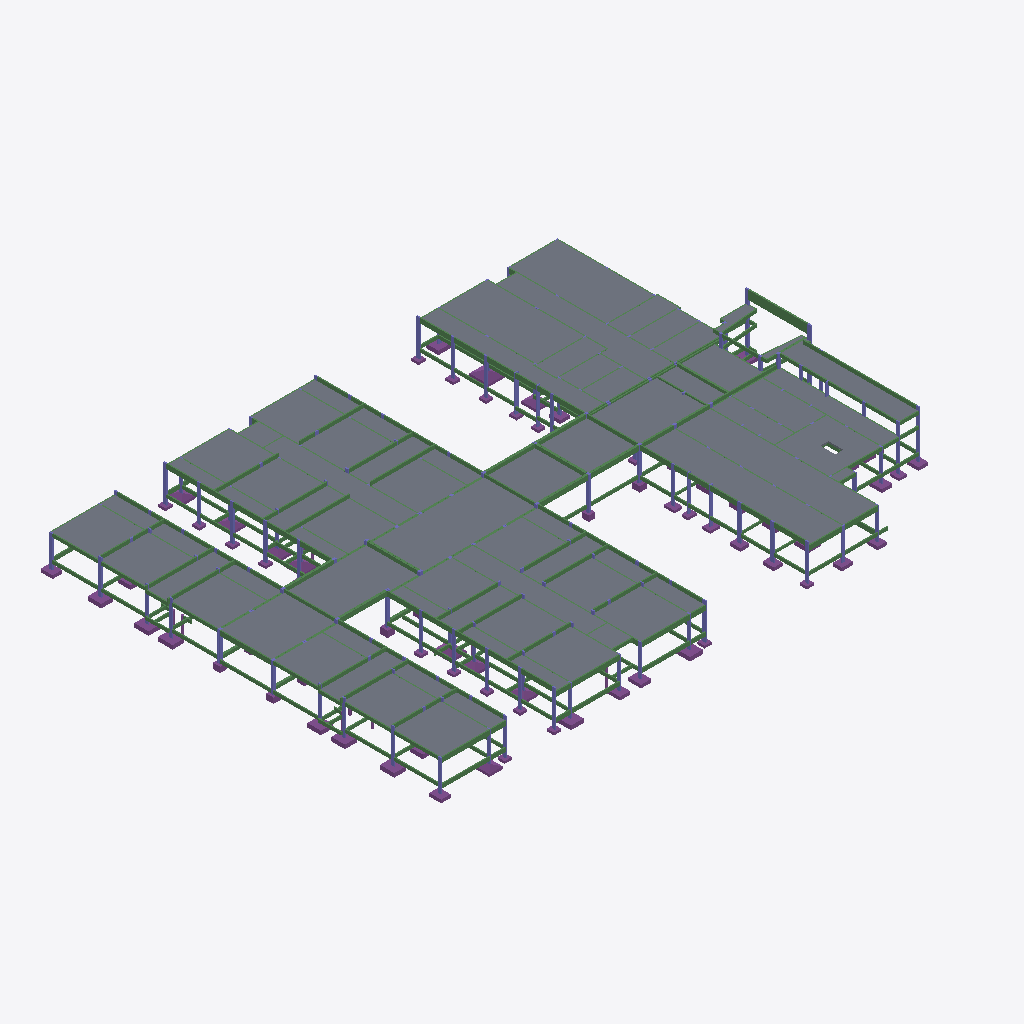
Isometric view of an IFC building model (IFC-SPF (STEP), schema IFC4, length unit centimetre), seen from the south-west, elements coloured by IFC class: 215 beams (green), 74 slabs (grey), 60 footings (purple), 51 columns (violet).
Extent 68.4 m × 50.7 m × 11.2 m (x, y, z). Storeys (4): Baldrame at 0.00 m; Laje Cobertura at 2.90 m; Platibanda at 4.50 m; Fachada at 6.20 m. Elements (1374): 662 IfcBeam, 431 IfcColumn, 178 IfcFooting, 74 IfcSlab, 29 IfcPile.

HEADER;
FILE_DESCRIPTION(('IFC4'),'2;1');
FILE_NAME('25-007-PRG-CR5-CONC-R00.IFC','2025-08-21T10:13:07-04:00',(''),(''),'IfcOpenShell 0.8.3-post1','Bonsai 0.8.3-post1','');
FILE_SCHEMA(('IFC4'));
ENDSEC;
DATA;
#21=IFCPROJECT('26M8CltxLCoRqOQ4nXe7ti',#26,'',$,$,$,$,(#20),#15);
#33=IFCSITE('1pn_xyrHP9pPAUrUZxwYbM',#26,$,$,$,#32,$,$,$,$,$,$,$,$);
#38=IFCBUILDING('1_0Rp9oAzAYOnwwzzk1Pi4',#26,$,$,$,#37,$,$,$,$,$,$);
#1480=IFCBUILDINGSTOREY('2kojIjGbT2hwnZww9Vb1sA',#26,'Baldrame',$,$,#1479,$,'Baldrame',.ELEMENT.,0.0);
#30956=IFCBUILDINGSTOREY('2YRVpR0zr7aQsRbBCOoRQj',#26,'Laje Cobertura',$,$,#30955,$,'Laje Cobertura',.ELEMENT.,290.0);
#49445=IFCBUILDINGSTOREY('3Es0fvFp19g8k6KKnJG7kL',#26,'Platibanda',$,$,#49444,$,'Platibanda',.ELEMENT.,450.0);
#50751=IFCBUILDINGSTOREY('2X2sSHKF54E9xe2ODV1QW3',#26,'Fachada',$,$,#50750,$,'Fachada',.ELEMENT.,620.0);
#48090=IFCSLAB('1x1PRXDFSHy9wiq9HcgvKb',#26,'LB36',$,$,#48089,#48101,$,.FLOOR.);
#48608=IFCSLAB('3P6gIZBaCHy9wcq9HcgvKb',#26,'LB50',$,$,#48607,#48619,$,.FLOOR.);
#48538=IFCSLAB('3GlcyWBaCHy9wcq9HcgvKb',#26,'LB49',$,$,#48537,#48549,$,.FLOOR.);
#49411=IFCSLAB('0gHBBgBYuHy9wcq9HcgvKb',#26,'LB9',$,$,#49410,#49422,$,.FLOOR.);
#49377=IFCSLAB('0bytgaBYuHy9wcq9HcgvKb',#26,'LB8',$,$,#49376,#49388,$,.FLOOR.);
#48059=IFCSLAB('1m1afoDFSHy9wiq9HcgvKb',#26,'LB35',$,$,#48058,#48070,$,.FLOOR.);
#47234=IFCSLAB('0vChlHBYuHy9wcq9HcgvKb',#26,'LB11',$,$,#47233,#47245,$,.FLOOR.);
#48028=IFCSLAB('1m1afMDFSHy9wiq9HcgvKb',#26,'LB34',$,$,#48027,#48039,$,.FLOOR.);
#48183=IFCSLAB('0Do2L4BaGHy9wcq9HcgvKb',#26,'LB39',$,$,#48182,#48194,$,.FLOOR.);
#48856=IFCSLAB('3QnrFABaCHy9wcq9HcgvKb',#26,'LB57',$,$,#48855,#48867,$,.FLOOR.);
#47271=IFCSLAB('0kiT70BZyHy9wcq9HcgvKb',#26,'LB12',$,$,#47270,#47282,$,.FLOOR.);
#49297=IFCSLAB('0bXdDBBYuHy9wcq9HcgvKb',#26,'LB7',$,$,#49296,#49308,$,.FLOOR.);
#48445=IFCSLAB('0qgFseBZyHy9wcq9HcgvKb',#26,'LB46',$,$,#48444,#48456,$,.FLOOR.);
#49204=IFCSLAB('3Iy7WVBZuHy9wcq9HcgvKb',#26,'LB67',$,$,#49203,#49215,$,.FLOOR.);
#49235=IFCSLAB('14Q92IBZyHy9wcq9HcgvKb',#26,'LB68',$,$,#49234,#49246,$,.FLOOR.);
#49111=IFCSLAB('1xZhh7BZuHy9wcq9HcgvKb',#26,'LB64',$,$,#49110,#49122,$,.FLOOR.);
#47808=IFCSLAB('0EixxgBZyHy9wcq9HcgvKb',#26,'LB28',$,$,#47807,#47819,$,.FLOOR.);
#47684=IFCSLAB('2i8ysLBZuHy9wcq9HcgvKb',#26,'LB24',$,$,#47683,#47695,$,.FLOOR.);
#47777=IFCSLAB('3kC0YhBZuHy9wcq9HcgvKb',#26,'LB27',$,$,#47776,#47788,$,.FLOOR.);
#48121=IFCSLAB('1x1PR7DFSHy9wiq9HcgvKb',#26,'LB37',$,$,#48120,#48132,$,.FLOOR.);
#48152=IFCSLAB('1N7Us$BXCHy9wcq9HcgvKb',#26,'LB38',$,$,#48151,#48163,$,.FLOOR.);
#50708=IFCSLAB('3ueRv5BduHy9wcq9HcgvKb',#26,'LC3',$,$,#50707,#50719,$,.FLOOR.);
#48577=IFCSLAB('06a6scBZyHy9wcq9HcgvKb',#26,'LB5',$,$,#48576,#48588,$,.FLOOR.);
#49049=IFCSLAB('156fQEBZyHy9wcq9HcgvKb',#26,'LB62',$,$,#49048,#49060,$,.FLOOR.);
#47172=IFCSLAB('2oYVuqBZuHy9wcq9HcgvKb',#26,'LB1',$,$,#47171,#47183,$,.FLOOR.);
#48218=IFCSLAB('3r_2U3BZuHy9wcq9HcgvKb',#26,'LB4',$,$,#48217,#48229,$,.FLOOR.);
#48890=IFCSLAB('1yhmxYBZuHy9wcq9HcgvKb',#26,'LB58',$,$,#48889,#48901,$,.FLOOR.);
#49018=IFCSLAB('3KCKRGBZuHy9wcq9HcgvKb',#26,'LB61',$,$,#49017,#49029,$,.FLOOR.);
#47395=IFCSLAB('3quQDdBZuHy9wcq9HcgvKb',#26,'LB16',$,$,#47394,#47406,$,.FLOOR.);
#47426=IFCSLAB('07N6vPBZyHy9wcq9HcgvKb',#26,'LB17',$,$,#47425,#47437,$,.FLOOR.);
#47302=IFCSLAB('2m_1KNBZuHy9wcq9HcgvKb',#26,'LB13',$,$,#47301,#47313,$,.FLOOR.);
#48476=IFCSLAB('1Ct90YBZyHy9wcq9HcgvKb',#26,'LB47',$,$,#48475,#48487,$,.FLOOR.);
#48321=IFCSLAB('2NvnUrBZuHy9wcq9HcgvKb',#26,'LB42',$,$,#48320,#48332,$,.FLOOR.);
#48414=IFCSLAB('3Qi$OkBZuHy9wcq9HcgvKb',#26,'LB45',$,$,#48413,#48425,$,.FLOOR.);
#48723=IFCSLAB('3$vsTcBYqHy9wcq9HcgvKb',#26,'LB53',$,$,#48722,#48734,$,.FLOOR.);
#48684=IFCSLAB('3$cKmgBYqHy9wcq9HcgvKb',#26,'LB52',$,$,#48683,#48695,$,.FLOOR.);
#48282=IFCSLAB('2ZZ3bJDC8Hy9wiq9HcgvKb',#26,'LB41',$,$,#48281,#48293,$,.FLOOR.);
#48645=IFCSLAB('3__vwRBYqHy9wcq9HcgvKb',#26,'LB51',$,$,#48644,#48656,$,.FLOOR.);
#48763=IFCSLAB('0gBfCaBW0Hy9wcq9HcgvKb',#26,'LB54',$,$,#48762,#48774,$,.FLOOR.);
#47488=IFCSLAB('0ktzN2BW0Hy9wcq9HcgvKb',#26,'LB19',$,$,#47487,#47499,$,.FLOOR.);
#47585=IFCSLAB('0kJjcHBW0Hy9wcq9HcgvKb',#26,'LB21',$,$,#47584,#47596,$,.FLOOR.);
#48825=IFCSLAB('0iN7pcBW0Hy9wcq9HcgvKb',#26,'LB56',$,$,#48824,#48836,$,.FLOOR.);
#47616=IFCSLAB('0bJGg$BYuHy9wcq9HcgvKb',#26,'LB22',$,$,#47615,#47627,$,.FLOOR.);
#47653=IFCSLAB('0b6WKUBYuHy9wcq9HcgvKb',#26,'LB23',$,$,#47652,#47664,$,.FLOOR.);
#47554=IFCSLAB('0kdShiBW0Hy9wcq9HcgvKb',#26,'LB20',$,$,#47553,#47565,$,.FLOOR.);
#47934=IFCSLAB('0avV6XBYuHy9wcq9HcgvKb',#26,'LB31',$,$,#47933,#47945,$,.FLOOR.);
#48794=IFCSLAB('0i2a$jBW0Hy9wcq9HcgvKb',#26,'LB55',$,$,#48793,#48805,$,.FLOOR.);
#47996=IFCSLAB('0ZtcwRBYuHy9wcq9HcgvKb',#26,'LB33',$,$,#47995,#48007,$,.FLOOR.);
#47965=IFCSLAB('0aGagaBYuHy9wcq9HcgvKb',#26,'LB32',$,$,#47964,#47976,$,.FLOOR.);
#47901=IFCSLAB('0aigbaBYuHy9wcq9HcgvKb',#26,'LB30',$,$,#47900,#47912,$,.FLOOR.);
#48249=IFCSLAB('2UeHn6DC8Hy9wiq9HcgvKb',#26,'LB40',$,$,#48248,#48260,$,.FLOOR.);
#49142=IFCSLAB('1xZhhaBZuHy9wcq9HcgvKb',#26,'LB65',$,$,#49141,#49153,$,.FLOOR.);
#49266=IFCSLAB('14Q92pBZyHy9wcq9HcgvKb',#26,'LB69',$,$,#49265,#49277,$,.FLOOR.);
#47839=IFCSLAB('0EixxDBZyHy9wcq9HcgvKb',#26,'LB29',$,$,#47838,#47850,$,.FLOOR.);
#47715=IFCSLAB('2i8ysmBZuHy9wcq9HcgvKb',#26,'LB25',$,$,#47714,#47726,$,.FLOOR.);
#47523=IFCSLAB('2oYVuQBZuHy9wcq9HcgvKb',#26,'LB2',$,$,#47522,#47534,$,.FLOOR.);
#48923=IFCSLAB('1yhmxBBZuHy9wcq9HcgvKb',#26,'LB59',$,$,#48922,#48934,$,.FLOOR.);
#49080=IFCSLAB('156fQbBZyHy9wcq9HcgvKb',#26,'LB63',$,$,#49079,#49091,$,.FLOOR.);
#47457=IFCSLAB('07N6v1BZyHy9wcq9HcgvKb',#26,'LB18',$,$,#47456,#47468,$,.FLOOR.);
#48956=IFCSLAB('06a6t4BZyHy9wcq9HcgvKb',#26,'LB6',$,$,#48955,#48967,$,.FLOOR.);
#47333=IFCSLAB('2m_1KlBZuHy9wcq9HcgvKb',#26,'LB14',$,$,#47332,#47344,$,.FLOOR.);
#48507=IFCSLAB('1Ct90zBZyHy9wcq9HcgvKb',#26,'LB48',$,$,#48506,#48518,$,.FLOOR.);
#48352=IFCSLAB('2NvnVGBZuHy9wcq9HcgvKb',#26,'LB43',$,$,#48351,#48363,$,.FLOOR.);
#50756=IFCBEAM('0TrhV2BYyHy9wcq9HcgvKb',#26,'VD1',$,$,#50755,#50767,$,$);
#49173=IFCSLAB('3Iy7V_BZuHy9wcq9HcgvKb',#26,'LB66',$,$,#49172,#49184,$,.FLOOR.);
#47746=IFCSLAB('3kC0YEBZuHy9wcq9HcgvKb',#26,'LB26',$,$,#47745,#47757,$,.FLOOR.);
#47364=IFCSLAB('3quQDFBZuHy9wcq9HcgvKb',#26,'LB15',$,$,#47363,#47375,$,.FLOOR.);
#47870=IFCSLAB('3r_2TbBZuHy9wcq9HcgvKb',#26,'LB3',$,$,#47869,#47881,$,.FLOOR.);
#48987=IFCSLAB('3KCKQvBZuHy9wcq9HcgvKb',#26,'LB60',$,$,#48986,#48998,$,.FLOOR.);
#47203=IFCSLAB('0mGu1xBW0Hy9wcq9HcgvKb',#26,'LB10',$,$,#47202,#47214,$,.FLOOR.);
#48383=IFCSLAB('3Qi$OJBZuHy9wcq9HcgvKb',#26,'LB44',$,$,#48382,#48394,$,.FLOOR.);
#49346=IFCSLAB('0h5j_8BW0Hy9wcq9HcgvKb',#26,'LB70',$,$,#49345,#49357,$,.FLOOR.);
#49681=IFCBEAM('0V2eikBduHy9wcq9HcgvKb',#26,'VC12',$,$,#49680,#49692,$,$);
#39107=IFCBEAM('0o5Z1JBVyHy9wcq9HcgvKb',#26,'VB75',$,$,#39106,#39118,$,$);
#50638=IFCSLAB('1CU3jlBduHy9wcq9HcgvKb',#26,'LC1',$,$,#50637,#50649,$,.FLOOR.);
#26168=IFCFOOTING('12Gl0sEY4Hy9wkq9HcgvKb',#26,'P28',$,$,#26167,#26177,$,.PAD_FOOTING.);
#38711=IFCBEAM('3fQsqiBXCHy9wcq9HcgvKb',#26,'VB68',$,$,#38710,#38722,$,$);
#37160=IFCBEAM('0kaCLBBdaHy9wcq9HcgvKb',#26,'VB47',$,$,#37159,#37171,$,$);
#38843=IFCBEAM('0o5ZINBVyHy9wcq9HcgvKb',#26,'VB70',$,$,#38842,#38854,$,$);
#38777=IFCBEAM('0o5ZBtBVyHy9wcq9HcgvKb',#26,'VB69',$,$,#38776,#38788,$,$);
#37094=IFCBEAM('0kaCKvBdaHy9wcq9HcgvKb',#26,'VB47',$,$,#37093,#37105,$,$);
#36698=IFCBEAM('2H4UxqBdeHy9wcq9HcgvKb',#26,'VB41',$,$,#36697,#36709,$,$);
#12403=IFCBEAM('3heXwzBVmHy9wcq9HcgvKb',#26,'VA90',$,$,#12402,#12414,$,$);
#12469=IFCBEAM('36oAn0BVqHy9wcq9HcgvKb',#26,'VA91',$,$,#12468,#12480,$,$);
#12271=IFCBEAM('3jUozvBXCHy9wcq9HcgvKb',#26,'VA89',$,$,#12270,#12282,$,$);
#40493=IFCBEAM('27IkZoBXOHy9wcq9HcgvKb',#26,'VB96',$,$,#40492,#40504,$,$);
#34968=IFCBEAM('0o5ZNqBVyHy9wcq9HcgvKb',#26,'VB19',$,$,#34967,#34979,$,$);
#32248=IFCBEAM('1DdEOnBXCHy9wcq9HcgvKb',#26,'VB115',$,$,#32247,#32259,$,$);
#32512=IFCBEAM('11cFTPBVyHy9wcq9HcgvKb',#26,'VB119',$,$,#32511,#32523,$,$);
#23660=IFCFOOTING('12GkV6EY4Hy9wkq9HcgvKb',#26,'P178',$,$,#23659,#23669,$,.PAD_FOOTING.);
#34935=IFCBEAM('0o5ZERBVyHy9wcq9HcgvKb',#26,'VB18',$,$,#34934,#34946,$,$);
#36123=IFCBEAM('0U$w25BhSHy9wcq9HcgvKb',#26,'VB34',$,$,#36122,#36134,$,$);
#27958=IFCFOOTING('12GkXYEY4Hy9wkq9HcgvKb',#26,'P50',$,$,#27957,#27967,$,.PAD_FOOTING.);
#33436=IFCBEAM('0o5ZEvBVyHy9wcq9HcgvKb',#26,'VB13',$,$,#33435,#33447,$,$);
#32545=IFCBEAM('0o5Z23BVyHy9wcq9HcgvKb',#26,'VB12',$,$,#32544,#32556,$,$);
#34261=IFCBEAM('0o5ZLiBVyHy9wcq9HcgvKb',#26,'VB14',$,$,#34260,#34272,$,$);
#35529=IFCBEAM('2T5I82BdeHy9wcq9HcgvKb',#26,'VB28',$,$,#35528,#35540,$,$);
#36057=IFCBEAM('0U$w2NBhSHy9wcq9HcgvKb',#26,'VB34',$,$,#36056,#36068,$,$);
#38150=IFCBEAM('0o5ZHfBVyHy9wcq9HcgvKb',#26,'VB60',$,$,#38149,#38161,$,$);
#12733=IFCBEAM('3OK$qhBVSHy9wcq9HcgvKb',#26,'VA96',$,$,#12732,#12744,$,$);
#38018=IFCBEAM('0o5ZClBVyHy9wcq9HcgvKb',#26,'VB59',$,$,#38017,#38029,$,$);
#34836=IFCBEAM('0o5Z1hBVyHy9wcq9HcgvKb',#26,'VB17',$,$,#34835,#34847,$,$);
#37985=IFCBEAM('0o5Z0lBVyHy9wcq9HcgvKb',#26,'VB58',$,$,#37984,#37996,$,$);
#37655=IFCBEAM('1gpAyXBXaHy9wcq9HcgvKb',#26,'VB54',$,$,#37654,#37666,$,$);
#37721=IFCBEAM('0o5ZD9BVyHy9wcq9HcgvKb',#26,'VB55',$,$,#37720,#37732,$,$);
#25440=IFCFOOTING('12GklEEY4Hy9wkq9HcgvKb',#26,'P204',$,$,#25439,#25449,$,.PAD_FOOTING.);
#37787=IFCBEAM('0o5ZGoBVyHy9wcq9HcgvKb',#26,'VB56',$,$,#37786,#37798,$,$);
#25278=IFCFOOTING('12GkbsEY4Hy9wkq9HcgvKb',#26,'P201',$,$,#25277,#25287,$,.PAD_FOOTING.);
#24442=IFCFOOTING('12GkYIEY4Hy9wkq9HcgvKb',#26,'P19',$,$,#24441,#24451,$,.PAD_FOOTING.);
#22582=IFCFOOTING('12GkVIEY4Hy9wkq9HcgvKb',#26,'P162',$,$,#22581,#22591,$,.PAD_FOOTING.);
#32017=IFCBEAM('1x1PF4DFSHy9wiq9HcgvKb',#26,'VB112',$,$,#32016,#32028,$,$);
#26814=IFCFOOTING('12GkXwEY4Hy9wkq9HcgvKb',#26,'P36',$,$,#26813,#26823,$,.PAD_FOOTING.);
#39668=IFCBEAM('1m1aTQDFSHy9wiq9HcgvKb',#26,'VB85',$,$,#39667,#39679,$,$);
#24928=IFCFOOTING('12GkVUEY4Hy9wkq9HcgvKb',#26,'P198',$,$,#24927,#24937,$,.PAD_FOOTING.);
#9895=IFCBEAM('0MAZgQBXOHy9wcq9HcgvKb',#26,'VA52',$,$,#9894,#9906,$,$);
#37556=IFCBEAM('2wiX3dDD0Hy9wiq9HcgvKb',#26,'VB52',$,$,#37555,#37567,$,$);
#38975=IFCBEAM('0o5Z0BBVyHy9wcq9HcgvKb',#26,'VB72',$,$,#38974,#38986,$,$);
#12601=IFCBEAM('003vnLBVSHy9wcq9HcgvKb',#26,'VA93',$,$,#12600,#12612,$,$);
#12832=IFCBEAM('17wuzkBVWHy9wcq9HcgvKb',#26,'VA99',$,$,#12831,#12843,$,$);
#39206=IFCBEAM('0o5Z2RBVyHy9wcq9HcgvKb',#26,'VB78',$,$,#39205,#39217,$,$);
#38942=IFCBEAM('3nGRTwE0KHy9wiq9HcgvKb',#26,'VB71',$,$,#38941,#38953,$,$);
#38909=IFCBEAM('3mjJy7E0KHy9wiq9HcgvKb',#26,'VB71',$,$,#38908,#38920,$,$);
#33799=IFCBEAM('3EBz6JBYmHy9wcq9HcgvKb',#26,'VB135',$,$,#33798,#33810,$,$);
#39140=IFCBEAM('0o5Z1ZBVyHy9wcq9HcgvKb',#26,'VB76',$,$,#39139,#39151,$,$);
#12700=IFCBEAM('3cwoGqBVSHy9wcq9HcgvKb',#26,'VA95',$,$,#12699,#12711,$,$);
#12766=IFCBEAM('3yyBcKBVSHy9wcq9HcgvKb',#26,'VA97',$,$,#12765,#12777,$,$);
#39074=IFCBEAM('0o5Z1RBVyHy9wcq9HcgvKb',#26,'VB74',$,$,#39073,#39085,$,$);
#12634=IFCBEAM('003vnRBVSHy9wcq9HcgvKb',#26,'VA93',$,$,#12633,#12645,$,$);
#39008=IFCBEAM('0o5Z03BVyHy9wcq9HcgvKb',#26,'VB72',$,$,#39007,#39019,$,$);
#39998=IFCBEAM('0o5ZBlBVyHy9wcq9HcgvKb',#26,'VB89',$,$,#39997,#40009,$,$);
#39239=IFCBEAM('0o5Z2JBVyHy9wcq9HcgvKb',#26,'VB78',$,$,#39238,#39250,$,$);
#12865=IFCBEAM('17wuzqBVWHy9wcq9HcgvKb',#26,'VA99',$,$,#12864,#12876,$,$);
#25386=IFCFOOTING('12Gkl2EY4Hy9wkq9HcgvKb',#26,'P203',$,$,#25385,#25395,$,.PAD_FOOTING.);
#32314=IFCBEAM('0o5ZP4BVyHy9wcq9HcgvKb',#26,'VB117',$,$,#32313,#32325,$,$);
#32479=IFCBEAM('0o5ZPdBVyHy9wcq9HcgvKb',#26,'VB118',$,$,#32478,#32490,$,$);
#32743=IFCBEAM('0o5ZPyBVyHy9wcq9HcgvKb',#26,'VB121',$,$,#32742,#32754,$,$);
#19952=IFCFOOTING('12Gl12EY4Hy9wkq9HcgvKb',#26,'P11',$,$,#19951,#19961,$,.PAD_FOOTING.);
#39866=IFCBEAM('0o5ZB3BVyHy9wcq9HcgvKb',#26,'VB88',$,$,#39865,#39877,$,$);
#40196=IFCBEAM('0o5ZE9BVyHy9wcq9HcgvKb',#26,'VB91',$,$,#40195,#40207,$,$);
#21410=IFCFOOTING('12GkWQEY4Hy9wkq9HcgvKb',#26,'P146',$,$,#21409,#21419,$,.PAD_FOOTING.);
#40262=IFCBEAM('0o5ZDnBVyHy9wcq9HcgvKb',#26,'VB91',$,$,#40261,#40273,$,$);
#3135=IFCBEAM('2_8h32BVmHy9wcq9HcgvKb',#26,'VA122',$,$,#3134,#3146,$,$);
#39965=IFCBEAM('0o5ZBZBVyHy9wcq9HcgvKb',#26,'VB89',$,$,#39964,#39976,$,$);
#39899=IFCBEAM('0o5ZBBBVyHy9wcq9HcgvKb',#26,'VB88',$,$,#39898,#39910,$,$);
#40130=IFCBEAM('0o5ZDbBVyHy9wcq9HcgvKb',#26,'VB90',$,$,#40129,#40141,$,$);
#40229=IFCBEAM('0o5ZDzBVyHy9wcq9HcgvKb',#26,'VB91',$,$,#40228,#40240,$,$);
#32776=IFCBEAM('0o5ZPrBVyHy9wcq9HcgvKb',#26,'VB121',$,$,#32775,#32787,$,$);
#39932=IFCBEAM('0o5ZBNBVyHy9wcq9HcgvKb',#26,'VB88',$,$,#39931,#39943,$,$);
#3234=IFCBEAM('2_8i4uBVmHy9wcq9HcgvKb',#26,'VA125',$,$,#3233,#3245,$,$);
#40163=IFCBEAM('0o5ZDTBVyHy9wcq9HcgvKb',#26,'VB90',$,$,#40162,#40174,$,$);
#5841=IFCBEAM('358IA4BY0Hy9wcq9HcgvKb',#26,'VA166',$,$,#5840,#5852,$,$);
#32677=IFCBEAM('0o5ZQHBVyHy9wcq9HcgvKb',#26,'VB120',$,$,#32676,#32688,$,$);
#3069=IFCBEAM('2zyPDzBVmHy9wcq9HcgvKb',#26,'VA120',$,$,#3068,#3080,$,$);
#32347=IFCBEAM('0o5ZPBBVyHy9wcq9HcgvKb',#26,'VB117',$,$,#32346,#32358,$,$);
#27864=IFCFOOTING('12GkdAEY4Hy9wkq9HcgvKb',#26,'P5',$,$,#27863,#27873,$,.PAD_FOOTING.);
#3036=IFCBEAM('2zyPJZBVmHy9wcq9HcgvKb',#26,'VA120',$,$,#3035,#3047,$,$);
#24874=IFCFOOTING('12GkUwEY4Hy9wkq9HcgvKb',#26,'P197',$,$,#24873,#24883,$,.PAD_FOOTING.);
#5808=IFCBEAM('358IA1BY0Hy9wcq9HcgvKb',#26,'VA166',$,$,#5807,#5819,$,$);
#24334=IFCFOOTING('12Gl5MEY4Hy9wkq9HcgvKb',#26,'P188',$,$,#24333,#24343,$,.PAD_FOOTING.);
#27528=IFCFOOTING('12Gl0gEY4Hy9wkq9HcgvKb',#26,'P46',$,$,#27527,#27537,$,.PAD_FOOTING.);
#32380=IFCBEAM('0o5ZPIBVyHy9wcq9HcgvKb',#26,'VB117',$,$,#32379,#32391,$,$);
#32809=IFCBEAM('0o5ZPkBVyHy9wcq9HcgvKb',#26,'VB121',$,$,#32808,#32820,$,$);
#38546=IFCBEAM('04NOMlE0OHy9wiq9HcgvKb',#26,'VB64',$,$,#38545,#38557,$,$);
#19346=IFCFOOTING('12GkYUEY4Hy9wkq9HcgvKb',#26,'P1',$,$,#19345,#19355,$,.PAD_FOOTING.);
#37292=IFCBEAM('2W99uyBaCHy9wcq9HcgvKb',#26,'VB49',$,$,#37291,#37303,$,$);
#22730=IFCFOOTING('12GkcEEY4Hy9wkq9HcgvKb',#26,'P164',$,$,#22729,#22739,$,.PAD_FOOTING.);
#28106=IFCFOOTING('12GkccEY4Hy9wkq9HcgvKb',#26,'P52',$,$,#28105,#28115,$,.PAD_FOOTING.);
#50138=IFCBEAM('3FgP3UBYmHy9wcq9HcgvKb',#26,'VC9',$,$,#50137,#50149,$,$);
#3267=IFCBEAM('2_8h$0BVmHy9wcq9HcgvKb',#26,'VA125',$,$,#3266,#3278,$,$);
#25332=IFCFOOTING('12GkdwEY4Hy9wkq9HcgvKb',#26,'P202',$,$,#25331,#25341,$,.PAD_FOOTING.);
#23876=IFCFOOTING('12Gkc2EY4Hy9wkq9HcgvKb',#26,'P181',$,$,#23875,#23885,$,.PAD_FOOTING.);
#32050=IFCBEAM('1W4daEDICHy9wiq9HcgvKb',#26,'VB113',$,$,#32049,#32061,$,$);
#39602=IFCBEAM('0o5Z3lBVyHy9wcq9HcgvKb',#26,'VB84',$,$,#39601,#39613,$,$);
#49549=IFCBEAM('32_68rBduHy9wcq9HcgvKb',#26,'VC10',$,$,#49548,#49560,$,$);
#31984=IFCBEAM('0wuUBVDIWHy9wiq9HcgvKb',#26,'VB111',$,$,#31983,#31995,$,$);
#32215=IFCBEAM('1W4daqDICHy9wiq9HcgvKb',#26,'VB114',$,$,#32214,#32226,$,$);
#37325=IFCBEAM('2W99v2BaCHy9wcq9HcgvKb',#26,'VB49',$,$,#37324,#37336,$,$);
#39833=IFCBEAM('0o5Z4ZBVyHy9wcq9HcgvKb',#26,'VB87',$,$,#39832,#39844,$,$);
#39536=IFCBEAM('0o5Z33BVyHy9wcq9HcgvKb',#26,'VB83',$,$,#39535,#39547,$,$);
#39734=IFCBEAM('0o5Z3tBVyHy9wcq9HcgvKb',#26,'VB86',$,$,#39733,#39745,$,$);
#49860=IFCBEAM('3FgOtXBYmHy9wcq9HcgvKb',#26,'VC3',$,$,#49859,#49871,$,$);
#31753=IFCBEAM('0o5ZIbBVyHy9wcq9HcgvKb',#26,'VB11',$,$,#31752,#31764,$,$);
#25602=IFCFOOTING('12GkxcEY4Hy9wkq9HcgvKb',#26,'P207',$,$,#25601,#25611,$,.PAD_FOOTING.);
#26962=IFCFOOTING('12GkcoEY4Hy9wkq9HcgvKb',#26,'P38',$,$,#26961,#26971,$,.PAD_FOOTING.);
#31885=IFCBEAM('0wuUAlDIWHy9wiq9HcgvKb',#26,'VB110',$,$,#31884,#31896,$,$);
#12535=IFCBEAM('2y0ckiBZaHy9wcq9HcgvKb',#26,'VA92',$,$,#12534,#12546,$,$);
#12568=IFCBEAM('2y0ckoBZaHy9wcq9HcgvKb',#26,'VA92',$,$,#12567,#12579,$,$);
#31093=IFCBEAM('0o5ZF9BVyHy9wcq9HcgvKb',#26,'VB10',$,$,#31092,#31104,$,$);
#38414=IFCBEAM('0o5ZHtBVyHy9wcq9HcgvKb',#26,'VB63',$,$,#38413,#38425,$,$);
#50675=IFCSLAB('3_He8rBduHy9wcq9HcgvKb',#26,'LC2',$,$,#50674,#50686,$,.FLOOR.);
#24496=IFCFOOTING('12Gl5kEY4Hy9wkq9HcgvKb',#26,'P190',$,$,#24495,#24505,$,.PAD_FOOTING.);
#24712=IFCFOOTING('12GkqIEY4Hy9wkq9HcgvKb',#26,'P194',$,$,#24711,#24721,$,.PAD_FOOTING.);
#25764=IFCFOOTING('12Gkc_EY4Hy9wkq9HcgvKb',#26,'P22',$,$,#25763,#25773,$,.PAD_FOOTING.);
#38249=IFCBEAM('0o5Z0XBVyHy9wcq9HcgvKb',#26,'VB61',$,$,#38248,#38260,$,$);
#2706=IFCBEAM('3cERE3BVmHy9wcq9HcgvKb',#26,'VA117',$,$,#2705,#2717,$,$);
#38348=IFCBEAM('0o5ZCFBVyHy9wcq9HcgvKb',#26,'VB62',$,$,#38347,#38359,$,$);
#5610=IFCBEAM('0cw1ueBVyHy9wcq9HcgvKb',#26,'VA162',$,$,#5609,#5621,$,$);
#39503=IFCBEAM('0o5Z3NBVyHy9wcq9HcgvKb',#26,'VB83',$,$,#39502,#39514,$,$);
#5379=IFCBEAM('0C_6rjBVyHy9wcq9HcgvKb',#26,'VA159',$,$,#5378,#5390,$,$);
#49582=IFCBEAM('32_68oBduHy9wcq9HcgvKb',#26,'VC10',$,$,#49581,#49593,$,$);
#2640=IFCBEAM('3cEQU5BVmHy9wcq9HcgvKb',#26,'VA116',$,$,#2639,#2651,$,$);
#39800=IFCBEAM('0o5Z4NBVyHy9wcq9HcgvKb',#26,'VB87',$,$,#39799,#39811,$,$);
#40097=IFCBEAM('0o5Z2ZBVyHy9wcq9HcgvKb',#26,'VB9',$,$,#40096,#40108,$,$);
#43915=IFCCOLUMN('0o5YvWBVyHy9wcq9HcgvKb',#26,'P194',$,$,#43914,#43924,$,$);
#2871=IFCBEAM('0RX2y2BVqHy9wcq9HcgvKb',#26,'VA119',$,$,#2870,#2882,$,$);
#5280=IFCBEAM('05fHA$BVyHy9wcq9HcgvKb',#26,'VA158',$,$,#5279,#5291,$,$);
#43295=IFCCOLUMN('0o5YvYBVyHy9wcq9HcgvKb',#26,'P176',$,$,#43294,#43304,$,$);
#39767=IFCBEAM('0o5Z4BBVyHy9wcq9HcgvKb',#26,'VB87',$,$,#39766,#39778,$,$);
#40722=IFCCOLUMN('0o5YvcBVyHy9wcq9HcgvKb',#26,'P10',$,$,#40721,#40731,$,$);
#45186=IFCCOLUMN('0o5YtoBVyHy9wcq9HcgvKb',#26,'P43',$,$,#45185,#45195,$,$);
#23552=IFCFOOTING('12GkqUEY4Hy9wkq9HcgvKb',#26,'P176',$,$,#23551,#23561,$,.PAD_FOOTING.);
#32182=IFCBEAM('1W4daeDICHy9wiq9HcgvKb',#26,'VB114',$,$,#32181,#32193,$,$);
#39569=IFCBEAM('0o5Z3BBVyHy9wcq9HcgvKb',#26,'VB83',$,$,#39568,#39580,$,$);
#39635=IFCBEAM('0o5Z3ZBVyHy9wcq9HcgvKb',#26,'VB84',$,$,#39634,#39646,$,$);
#39701=IFCBEAM('0o5Z3$BVyHy9wcq9HcgvKb',#26,'VB86',$,$,#39700,#39712,$,$);
#31819=IFCBEAM('0wuUAuDIWHy9wiq9HcgvKb',#26,'VB110',$,$,#31818,#31830,$,$);
#43760=IFCCOLUMN('0o5YrABVyHy9wcq9HcgvKb',#26,'P19',$,$,#43759,#43769,$,$);
#47139=IFCSLAB('1C0E_rE0OHy9wiq9HcgvKb',#26,'L1',$,$,#47138,#47150,$,.FLOOR.);
#2607=IFCBEAM('3cEQoNBVmHy9wcq9HcgvKb',#26,'VA116',$,$,#2606,#2618,$,$);
#2673=IFCBEAM('3cEQavBVmHy9wcq9HcgvKb',#26,'VA116',$,$,#2672,#2684,$,$);
#2739=IFCBEAM('3cER09BVmHy9wcq9HcgvKb',#26,'VA117',$,$,#2738,#2750,$,$);
#2838=IFCBEAM('0RX2WYBVqHy9wcq9HcgvKb',#26,'VA119',$,$,#2837,#2849,$,$);
#2904=IFCBEAM('0RX2k6BVqHy9wcq9HcgvKb',#26,'VA119',$,$,#2903,#2915,$,$);
#5643=IFCBEAM('0cw1ubBVyHy9wcq9HcgvKb',#26,'VA162',$,$,#5642,#5654,$,$);
#31852=IFCBEAM('0wuUB4DIWHy9wiq9HcgvKb',#26,'VB110',$,$,#31851,#31863,$,$);
#45062=IFCCOLUMN('0o5YtiBVyHy9wcq9HcgvKb',#26,'P4',$,$,#45061,#45071,$,$);
#44845=IFCCOLUMN('0o5YtmBVyHy9wcq9HcgvKb',#26,'P33',$,$,#44844,#44854,$,$);
#5214=IFCBEAM('05fHB2BVyHy9wcq9HcgvKb',#26,'VA158',$,$,#5213,#5225,$,$);
#25656=IFCFOOTING('12GkxoEY4Hy9wkq9HcgvKb',#26,'P208',$,$,#25655,#25665,$,.PAD_FOOTING.);
#2772=IFCBEAM('3r7v7cBZaHy9wcq9HcgvKb',#26,'VA118',$,$,#2771,#2783,$,$);
#36420=IFCBEAM('3EuM3UBYmHy9wcq9HcgvKb',#26,'VB37',$,$,#36419,#36431,$,$);
#32149=IFCBEAM('1W4daXDICHy9wiq9HcgvKb',#26,'VB114',$,$,#32148,#32160,$,$);
#32644=IFCBEAM('0o5ZQ3BVyHy9wcq9HcgvKb',#26,'VB120',$,$,#32643,#32655,$,$);
#32413=IFCBEAM('0o5ZPPBVyHy9wcq9HcgvKb',#26,'VB118',$,$,#32412,#32424,$,$);
#28550=IFCFOOTING('12Gl0UEY4Hy9wkq9HcgvKb',#26,'P58',$,$,#28549,#28559,$,.PAD_FOOTING.);
#5247=IFCBEAM('05fHB5BVyHy9wcq9HcgvKb',#26,'VA158',$,$,#5246,#5258,$,$);
#5577=IFCBEAM('0cw1uVBVyHy9wcq9HcgvKb',#26,'VA162',$,$,#5576,#5588,$,$);
#20006=IFCFOOTING('12GkgYEY4Hy9wkq9HcgvKb',#26,'P111',$,$,#20005,#20015,$,.PAD_FOOTING.);
#21558=IFCFOOTING('12GkcQEY4Hy9wkq9HcgvKb',#26,'P148',$,$,#21557,#21567,$,.PAD_FOOTING.);
#45248=IFCCOLUMN('0o5YvqBVyHy9wcq9HcgvKb',#26,'P45',$,$,#45247,#45257,$,$);
#40691=IFCCOLUMN('0o5Yr8BVyHy9wcq9HcgvKb',#26,'P1',$,$,#40690,#40700,$,$);
#44349=IFCCOLUMN('0o5YvUBVyHy9wcq9HcgvKb',#26,'P206',$,$,#44348,#44358,$,$);
#44318=IFCCOLUMN('0o5YuiBVyHy9wcq9HcgvKb',#26,'P205',$,$,#44317,#44327,$,$);
#20438=IFCFOOTING('12GkrEEY4Hy9wkq9HcgvKb',#26,'P125',$,$,#20437,#20447,$,.PAD_FOOTING.);
#44163=IFCCOLUMN('0o5YtgBVyHy9wcq9HcgvKb',#26,'P200',$,$,#44162,#44172,$,$);
#12073=IFCBEAM('1oBpPOBYmHy9wcq9HcgvKb',#26,'VA82',$,$,#12072,#12084,$,$);
#21248=IFCFOOTING('12Gkr2EY4Hy9wkq9HcgvKb',#26,'P143',$,$,#21247,#21257,$,.PAD_FOOTING.);
#36156=IFCBEAM('3EPBtuBYmHy9wcq9HcgvKb',#26,'VB35',$,$,#36155,#36167,$,$);
#42706=IFCCOLUMN('0o5YtaBVyHy9wcq9HcgvKb',#26,'P159',$,$,#42705,#42715,$,$);
#43233=IFCCOLUMN('0o5YtcBVyHy9wcq9HcgvKb',#26,'P174',$,$,#43232,#43242,$,$);
#43357=IFCCOLUMN('0o5YrMBVyHy9wcq9HcgvKb',#26,'P178',$,$,#43356,#43366,$,$);
#43853=IFCCOLUMN('0o5YteBVyHy9wcq9HcgvKb',#26,'P192',$,$,#43852,#43862,$,$);
#42117=IFCCOLUMN('0o5YtYBVyHy9wcq9HcgvKb',#26,'P141',$,$,#42116,#42126,$,$);
#42179=IFCCOLUMN('0o5YvaBVyHy9wcq9HcgvKb',#26,'P143',$,$,#42178,#42188,$,$);
#42737=IFCCOLUMN('0o5YtkBVyHy9wcq9HcgvKb',#26,'P16',$,$,#42736,#42746,$,$);
#43419=IFCCOLUMN('0o5YveBVyHy9wcq9HcgvKb',#26,'P18',$,$,#43418,#43428,$,$);
#44907=IFCCOLUMN('0o5YvgBVyHy9wcq9HcgvKb',#26,'P35',$,$,#44906,#44916,$,$);
#45930=IFCCOLUMN('0o5YviBVyHy9wcq9HcgvKb',#26,'P65',$,$,#45929,#45939,$,$);
#45868=IFCCOLUMN('0o5YtqBVyHy9wcq9HcgvKb',#26,'P63',$,$,#45867,#45877,$,$);
#49516=IFCBEAM('32_68xBduHy9wcq9HcgvKb',#26,'VC10',$,$,#49515,#49527,$,$);
#23080=IFCFOOTING('12GkqgEY4Hy9wkq9HcgvKb',#26,'P169',$,$,#23079,#23089,$,.PAD_FOOTING.);
#42830=IFCCOLUMN('0o5YrKBVyHy9wcq9HcgvKb',#26,'P162',$,$,#42829,#42839,$,$);
#23714=IFCFOOTING('12GkVsEY4Hy9wkq9HcgvKb',#26,'P179',$,$,#23713,#23723,$,.PAD_FOOTING.);
#45434=IFCCOLUMN('0o5YrEBVyHy9wcq9HcgvKb',#26,'P50',$,$,#45433,#45443,$,$);
#20384=IFCFOOTING('12GkxEEY4Hy9wkq9HcgvKb',#26,'P123',$,$,#20383,#20393,$,.PAD_FOOTING.);
#24388=IFCFOOTING('12Gl5YEY4Hy9wkq9HcgvKb',#26,'P189',$,$,#24387,#24397,$,.PAD_FOOTING.);
#41497=IFCCOLUMN('07Y4nJBXCHy9wcq9HcgvKb',#26,'P123',$,$,#41496,#41506,$,$);
#6171=IFCBEAM('2GMTj0BXuHy9wcq9HcgvKb',#26,'VA171',$,$,#6170,#6182,$,$);
#39173=IFCBEAM('0o5Z2FBVyHy9wcq9HcgvKb',#26,'VB77',$,$,#39172,#39184,$,$);
#36255=IFCBEAM('3EPBVSBYmHy9wcq9HcgvKb',#26,'VB35',$,$,#36254,#36266,$,$);
#41559=IFCCOLUMN('0o5YqyBVyHy9wcq9HcgvKb',#26,'P125',$,$,#41558,#41568,$,$);
#44008=IFCCOLUMN('0o5YrOBVyHy9wcq9HcgvKb',#26,'P197',$,$,#44007,#44017,$,$);
#44256=IFCCOLUMN('0o5YukBVyHy9wcq9HcgvKb',#26,'P203',$,$,#44255,#44265,$,$);
#39041=IFCBEAM('0o5Z13BVyHy9wcq9HcgvKb',#26,'VB73',$,$,#39040,#39052,$,$);
#43047=IFCCOLUMN('0o5YvkBVyHy9wcq9HcgvKb',#26,'P169',$,$,#43046,#43056,$,$);
#45651=IFCCOLUMN('0o5YvoBVyHy9wcq9HcgvKb',#26,'P57',$,$,#45650,#45660,$,$);
#25170=IFCFOOTING('12GkYgEY4Hy9wkq9HcgvKb',#26,'P20',$,$,#25169,#25179,$,.PAD_FOOTING.);
#31918=IFCBEAM('0wuUBBDIWHy9wiq9HcgvKb',#26,'VB111',$,$,#31917,#31929,$,$);
#44070=IFCCOLUMN('0o5Yr6BVyHy9wcq9HcgvKb',#26,'P199',$,$,#44069,#44079,$,$);
#9994=IFCBEAM('0MAZgKBXOHy9wcq9HcgvKb',#26,'VA52',$,$,#9993,#10005,$,$);
#32116=IFCBEAM('1W4daUDICHy9wiq9HcgvKb',#26,'VB113',$,$,#32115,#32127,$,$);
#42520=IFCCOLUMN('0o5YvmBVyHy9wcq9HcgvKb',#26,'P153',$,$,#42519,#42529,$,$);
#44380=IFCCOLUMN('2$QolVBZaHy9wcq9HcgvKb',#26,'P207',$,$,#44379,#44389,$,$);
#1518=IFCBEAM('3snrJRBVWHy9wcq9HcgvKb',#26,'VA1',$,$,#1517,#1529,$,$);
#5313=IFCBEAM('0C_6rPBVyHy9wcq9HcgvKb',#26,'VA159',$,$,#5312,#5324,$,$);
#12667=IFCBEAM('2AF3vCDCmHy9wiq9HcgvKb',#26,'VA94',$,$,#12666,#12678,$,$);
#12799=IFCBEAM('1g20DcDCmHy9wiq9HcgvKb',#26,'VA98',$,$,#12798,#12810,$,$);
#19790=IFCFOOTING('12GkW_EY4Hy9wkq9HcgvKb',#26,'P105',$,$,#19789,#19799,$,.PAD_FOOTING.);
#36288=IFCBEAM('3JxgPkBYqHy9wcq9HcgvKb',#26,'VB36',$,$,#36287,#36299,$,$);
#5544=IFCBEAM('1uM5bQDC4Hy9wiq9HcgvKb',#26,'VA161',$,$,#5543,#5555,$,$);
#29360=IFCFOOTING('12GkXAEY4Hy9wkq9HcgvKb',#26,'P71',$,$,#29359,#29369,$,.PAD_FOOTING.);
#38678=IFCBEAM('2Qh1gvBXCHy9wcq9HcgvKb',#26,'VB68',$,$,#38677,#38689,$,$);
#38876=IFCBEAM('0o5ZI7BVyHy9wcq9HcgvKb',#26,'VB70',$,$,#38875,#38887,$,$);
#38744=IFCBEAM('0o5ZC7BVyHy9wcq9HcgvKb',#26,'VB69',$,$,#38743,#38755,$,$);
#41094=IFCCOLUMN('0o5YquBVyHy9wcq9HcgvKb',#26,'P111',$,$,#41093,#41103,$,$);
#3201=IFCBEAM('1sKIDbDCmHy9wiq9HcgvKb',#26,'VA124',$,$,#3200,#3212,$,$);
#29306=IFCFOOTING('12Gl4QEY4Hy9wkq9HcgvKb',#26,'P70',$,$,#29305,#29315,$,.PAD_FOOTING.);
#9664=IFCBEAM('0MAZfbBXOHy9wcq9HcgvKb',#26,'VA49',$,$,#9663,#9675,$,$);
#10192=IFCBEAM('1oQ57OBaCHy9wcq9HcgvKb',#26,'VA53',$,$,#10191,#10203,$,$);
#46116=IFCCOLUMN('3AYWk8BYmHy9wcq9HcgvKb',#26,'P70',$,$,#46115,#46125,$,$);
#38645=IFCBEAM('0o5ZOeBVyHy9wcq9HcgvKb',#26,'VB67',$,$,#38644,#38656,$,$);
#43698=IFCCOLUMN('3AYVH8BYmHy9wcq9HcgvKb',#26,'P188',$,$,#43697,#43707,$,$);
#36354=IFCBEAM('3JxgPYBYqHy9wcq9HcgvKb',#26,'VB36',$,$,#36353,#36365,$,$);
#49483=IFCBEAM('32_691BduHy9wcq9HcgvKb',#26,'VC10',$,$,#49482,#49494,$,$);
#49714=IFCBEAM('0V2einBduHy9wcq9HcgvKb',#26,'VC12',$,$,#49713,#49725,$,$);
#38480=IFCBEAM('3EuNp$BYmHy9wcq9HcgvKb',#26,'VB64',$,$,#38479,#38491,$,$);
#40877=IFCCOLUMN('0o5YrGBVyHy9wcq9HcgvKb',#26,'P105',$,$,#40876,#40886,$,$);
#50072=IFCBEAM('2dSBk3BYuHy9wcq9HcgvKb',#26,'VC8',$,$,#50071,#50083,$,$);
#11380=IFCBEAM('1_kugSBVSHy9wcq9HcgvKb',#26,'VA73',$,$,#11379,#11391,$,$);
#12007=IFCBEAM('00RVNWBYiHy9wcq9HcgvKb',#26,'VA82',$,$,#12006,#12018,$,$);
#42272=IFCCOLUMN('0o5YrIBVyHy9wcq9HcgvKb',#26,'P146',$,$,#42271,#42281,$,$);
#44938=IFCCOLUMN('0o5YrCBVyHy9wcq9HcgvKb',#26,'P36',$,$,#44937,#44947,$,$);
#37523=IFCBEAM('2wiX3UDD0Hy9wiq9HcgvKb',#26,'VB52',$,$,#37522,#37534,$,$);
#43791=IFCCOLUMN('3AYV9OBYmHy9wcq9HcgvKb',#26,'P190',$,$,#43790,#43800,$,$);
#44287=IFCCOLUMN('0o5YuMBVyHy9wcq9HcgvKb',#26,'P204',$,$,#44286,#44296,$,$);
#22042=IFCFOOTING('12GkqsEY4Hy9wkq9HcgvKb',#26,'P153',$,$,#22041,#22051,$,.PAD_FOOTING.);
#23768=IFCFOOTING('12Gkr_EY4Hy9wkq9HcgvKb',#26,'P18',$,$,#23767,#23777,$,.PAD_FOOTING.);
#43729=IFCCOLUMN('3AYVm8BYmHy9wcq9HcgvKb',#26,'P189',$,$,#43728,#43738,$,$);
#44225=IFCCOLUMN('0o5Yu8BVyHy9wcq9HcgvKb',#26,'P202',$,$,#44224,#44234,$,$);
#11644=IFCBEAM('1qprTtBVSHy9wcq9HcgvKb',#26,'VA79',$,$,#11643,#11655,$,$);
#44039=IFCCOLUMN('2Qh1YRBXCHy9wcq9HcgvKb',#26,'P198',$,$,#44038,#44048,$,$);
#44194=IFCCOLUMN('0o5YtKBVyHy9wcq9HcgvKb',#26,'P201',$,$,#44193,#44203,$,$);
#46147=IFCCOLUMN('0o5YsGBVyHy9wcq9HcgvKb',#26,'P71',$,$,#46146,#46156,$,$);
#7029=IFCBEAM('0NwZgHBYiHy9wcq9HcgvKb',#26,'VA184',$,$,#7028,#7040,$,$);
#9631=IFCBEAM('2CCwIlBX4Hy9wcq9HcgvKb',#26,'VA48',$,$,#9630,#9642,$,$);
#12304=IFCBEAM('3$JmC2BVaHy9wcq9HcgvKb',#26,'VA89',$,$,#12303,#12315,$,$);
#32446=IFCBEAM('0o5ZPWBVyHy9wcq9HcgvKb',#26,'VB118',$,$,#32445,#32457,$,$);
#32710=IFCBEAM('0o5ZQABVyHy9wcq9HcgvKb',#26,'VB120',$,$,#32709,#32721,$,$);
#1584=IFCBEAM('1l5p$mBVWHy9wcq9HcgvKb',#26,'VA10',$,$,#1583,#1595,$,$);
#3168=IFCBEAM('2_8hZwBVmHy9wcq9HcgvKb',#26,'VA123',$,$,#3167,#3179,$,$);
#12370=IFCBEAM('3heXxDBVmHy9wcq9HcgvKb',#26,'VA90',$,$,#12369,#12381,$,$);
#12436=IFCBEAM('36oAWmBVqHy9wcq9HcgvKb',#26,'VA91',$,$,#12435,#12447,$,$);
#31720=IFCBEAM('0o5ZIjBVyHy9wcq9HcgvKb',#26,'VB11',$,$,#31719,#31731,$,$);
#44411=IFCCOLUMN('35EYrkBYmHy9wcq9HcgvKb',#26,'P208',$,$,#44410,#44420,$,$);
#12040=IFCBEAM('00RVNTBYiHy9wcq9HcgvKb',#26,'VA82',$,$,#12039,#12051,$,$);
#31027=IFCBEAM('0o5ZFHBVyHy9wcq9HcgvKb',#26,'VB10',$,$,#31026,#31038,$,$);
#31291=IFCBEAM('0o5ZMQBVyHy9wcq9HcgvKb',#26,'VB102',$,$,#31290,#31302,$,$);
#33931=IFCBEAM('0tWRZCBYuHy9wcq9HcgvKb',#26,'VB137',$,$,#33930,#33942,$,$);
#50789=IFCCOLUMN('0NqBtzBYyHy9wcq9HcgvKb',#26,'P135',$,$,#50788,#50798,$,$);
#4158=IFCBEAM('207pfOBVeHy9wcq9HcgvKb',#26,'VA14',$,$,#4157,#4169,$,$);
#4521=IFCBEAM('36vITrBVqHy9wcq9HcgvKb',#26,'VA148',$,$,#4520,#4532,$,$);
#12172=IFCBEAM('2O$escBaCHy9wcq9HcgvKb',#26,'VA85',$,$,#12171,#12183,$,$);
#1881=IFCBEAM('0wbFrWBVeHy9wcq9HcgvKb',#26,'VA107',$,$,#1880,#1892,$,$);
#7722=IFCBEAM('14jbidBZWHy9wcq9HcgvKb',#26,'VA191',$,$,#7721,#7733,$,$);
ENDSEC;